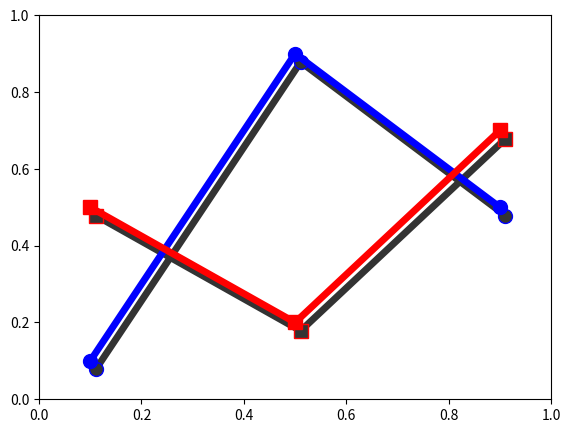

The script that saved this image:
%matplotlib inline

from __future__ import print_function

import matplotlib.pyplot as plt
import matplotlib.transforms as mtransforms

fig1 = plt.figure()
ax = fig1.add_axes([0.1, 0.1, 0.8, 0.8])

# draw lines
l1, = ax.plot([0.1, 0.5, 0.9], [0.1, 0.9, 0.5], "bo-",
              mec="b", lw=5, ms=10, label="Line 1")
l2, = ax.plot([0.1, 0.5, 0.9], [0.5, 0.2, 0.7], "rs-",
              mec="r", lw=5, ms=10, color="r", label="Line 2")


for l in [l1, l2]:

    # draw shadows with same lines with slight offset and gray colors.

    xx = l.get_xdata()
    yy = l.get_ydata()
    shadow, = ax.plot(xx, yy)
    shadow.update_from(l)

    # adjust color
    shadow.set_color("0.2")
    # adjust zorder of the shadow lines so that it is drawn below the
    # original lines
    shadow.set_zorder(l.get_zorder() - 0.5)

    # offset transform
    ot = mtransforms.offset_copy(l.get_transform(), fig1,
                                 x=4.0, y=-6.0, units='points')

    shadow.set_transform(ot)

    # set the id for a later use
    shadow.set_gid(l.get_label() + "_shadow")


ax.set_xlim(0., 1.)
ax.set_ylim(0., 1.)

# save the figure as a bytes string in the svg format.
from io import BytesIO
f = BytesIO()
plt.savefig(f, format="svg")


import xml.etree.cElementTree as ET

# filter definition for a gaussian blur
filter_def = """
  <defs  xmlns='http://www.w3.org/2000/svg' xmlns:xlink='http://www.w3.org/1999/xlink'>
    <filter id='dropshadow' height='1.2' width='1.2'>
      <feGaussianBlur result='blur' stdDeviation='3'/>
    </filter>
  </defs>
"""


# read in the saved svg
tree, xmlid = ET.XMLID(f.getvalue())

# insert the filter definition in the svg dom tree.
tree.insert(0, ET.XML(filter_def))

for l in [l1, l2]:
    # pick up the svg element with given id
    shadow = xmlid[l.get_label() + "_shadow"]
    # apply shadow filter
    shadow.set("filter", 'url(#dropshadow)')

fn = "svg_filter_line.svg"
print("Saving '%s'" % fn)
ET.ElementTree(tree).write(fn)